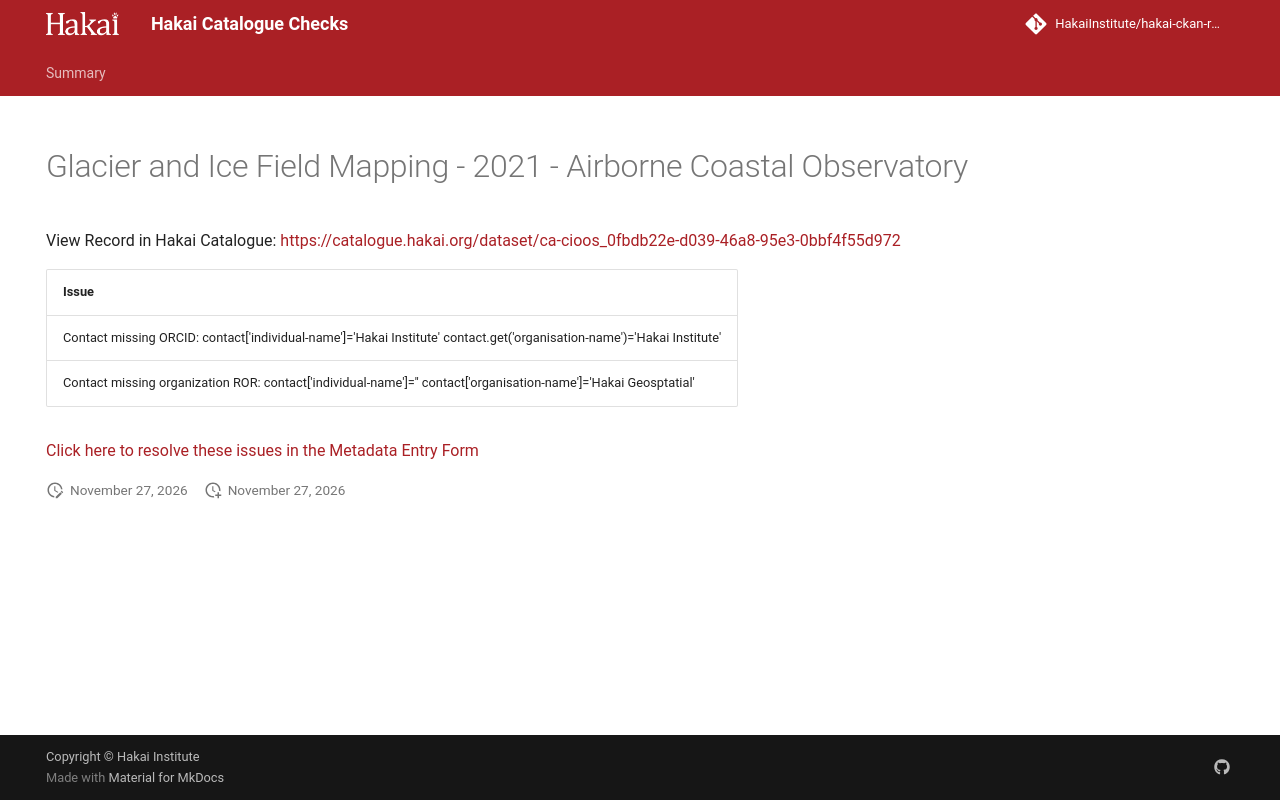

repository: HakaiInstitute/hakai-ckan-records-checks · page: main/records/f20621b4-90c1-4925-a747-5e98f924d6a9/index.html · generator: mkdocs

---
title: Glacier and Ice Field Mapping - 2021 - Airborne Coastal Observatory
hide:
  - navigation
  - toc
---

# Glacier and Ice Field Mapping - 2021 - Airborne Coastal Observatory

View Record in Hakai Catalogue: <a href="https://catalogue.hakai.org/dataset/ca-cioos_0fbdb22e-d039-46a8-95e3-0bbf4f55d972" target="_blank">https://catalogue.hakai.org/dataset/ca-cioos_0fbdb22e-d039-46a8-95e3-0bbf4f55d972</a>

| Issue                                                                                                                  |
|:-----------------------------------------------------------------------------------------------------------------------|
| Contact missing ORCID: contact['individual-name']='Hakai Institute' contact.get('organisation-name')='Hakai Institute' |
| Contact missing organization ROR:  contact['individual-name']='' contact['organisation-name']='Hakai Geosptatial'      |


<a href="https://hakaiinstitute.github.io/hakai-metadata-entry-form#/en/hakai/RvRPlFMSsIaBwoGdQIq5BVYfBBa2/-NHg9_BbTzjf7AKpmm81" target="_blank">Click here to resolve these issues in the Metadata Entry Form</a>


<script>
   document.addEventListener("DOMContentLoaded", function() {
    var map = L.map('map').setView([51.505, -125.09], 5);
    L.tileLayer('https://tile.openstreetmap.org/{z}/{x}/{y}.png', {
        maxZoom: 19,
        attribution: '&copy; <a href="http://www.openstreetmap.org/copyright">OpenStreetMap</a>'
    }).addTo(map);
    var geojsonFeature = {
        "type": "Feature",
        "properties": {
            "name" : "Glacier and Ice Field Mapping - 2021 - Airborne Coastal Observatory"
        },
        "geometry": {'type': 'Polygon', 'coordinates': [[[-128.0, 47.86], [-112.8, 47.86], [-112.8, 55.49], [-128.0, 55.49], [-128.0, 47.86]]]}
    }
    L.geoJSON(geojsonFeature).addTo(map);
   })
</script>
